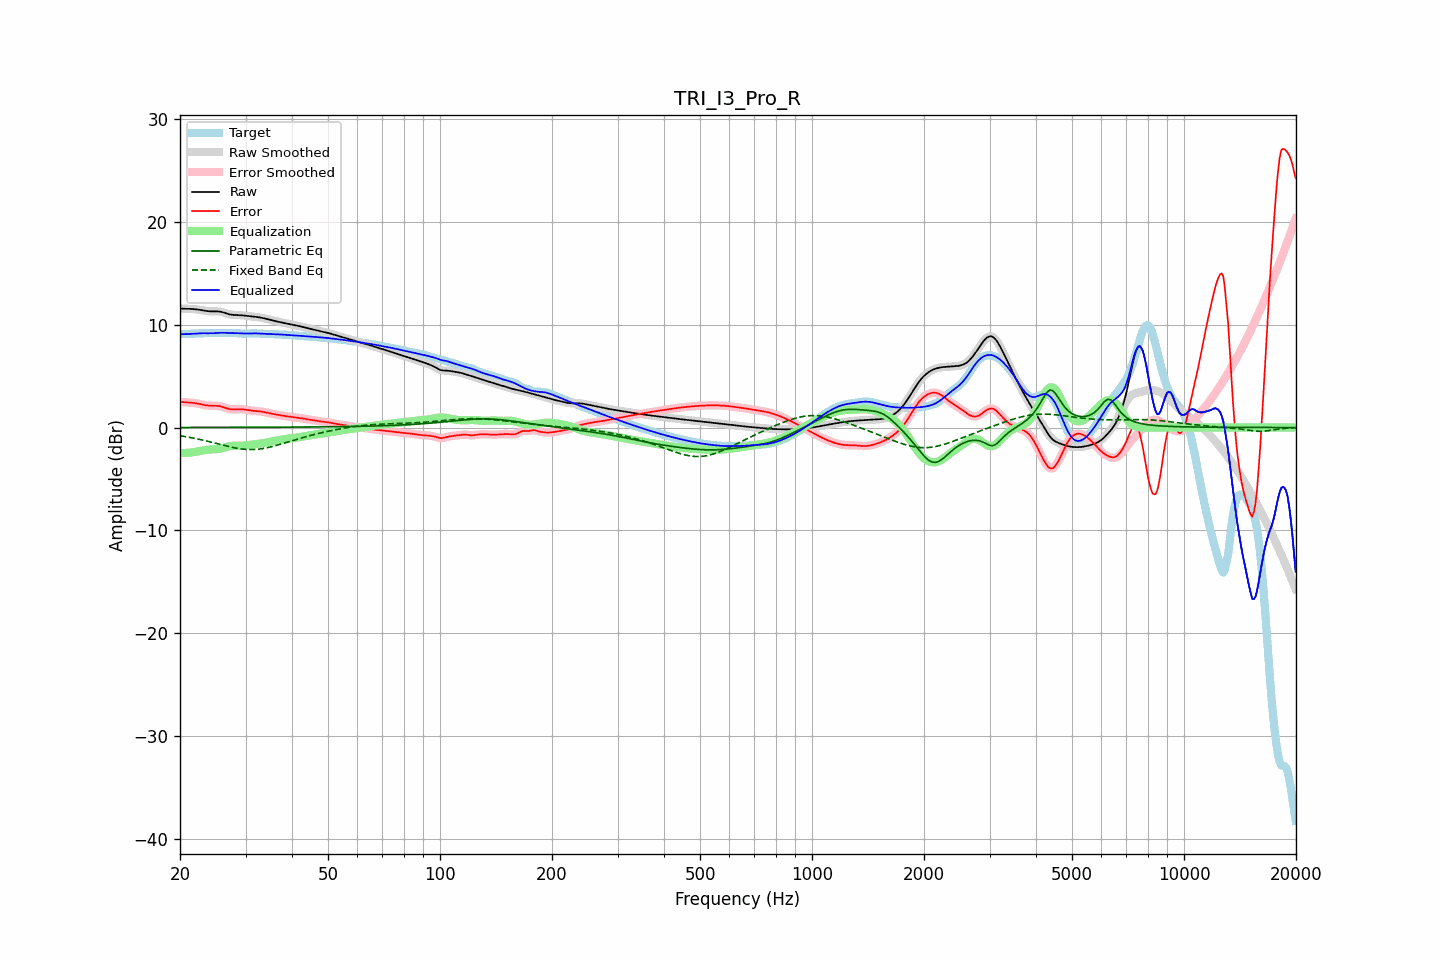

The file beside this chart, header and first rows:
frequency, raw, error, smoothed, error_smoothed, equalization, parametric_eq, fixed_band_eq, equalized_raw, equalized_smoothed, target
20.00, 11.58, 2.50, 11.58, 2.50, -2.49, 0.01, -0.80, 9.09, 9.09, 9.08
20.20, 11.57, 2.49, 11.57, 2.49, -2.49, 0.01, -0.82, 9.08, 9.08, 9.08
20.40, 11.56, 2.48, 11.56, 2.48, -2.48, 0.01, -0.85, 9.08, 9.08, 9.08
20.61, 11.55, 2.46, 11.55, 2.47, -2.47, 0.01, -0.87, 9.08, 9.08, 9.09
20.81, 11.55, 2.46, 11.55, 2.46, -2.46, 0.01, -0.90, 9.09, 9.08, 9.09
21.02, 11.55, 2.45, 11.55, 2.45, -2.45, 0.01, -0.93, 9.09, 9.09, 9.10
21.23, 11.54, 2.44, 11.54, 2.44, -2.44, 0.01, -0.96, 9.10, 9.10, 9.11
21.44, 11.54, 2.42, 11.54, 2.42, -2.42, 0.01, -0.99, 9.12, 9.12, 9.11
21.66, 11.53, 2.41, 11.53, 2.41, -2.40, 0.01, -1.02, 9.12, 9.12, 9.12
21.87, 11.51, 2.39, 11.51, 2.39, -2.38, 0.01, -1.05, 9.13, 9.13, 9.13
22.09, 11.50, 2.36, 11.50, 2.36, -2.35, 0.01, -1.08, 9.14, 9.14, 9.14
22.31, 11.47, 2.33, 11.47, 2.33, -2.33, 0.01, -1.11, 9.15, 9.15, 9.14
22.54, 11.45, 2.30, 11.45, 2.30, -2.29, 0.01, -1.15, 9.16, 9.16, 9.15
22.76, 11.43, 2.26, 11.42, 2.26, -2.26, 0.01, -1.18, 9.16, 9.16, 9.16
22.99, 11.40, 2.23, 11.40, 2.23, -2.23, 0.01, -1.22, 9.17, 9.17, 9.17
23.22, 11.37, 2.20, 11.37, 2.20, -2.20, 0.01, -1.25, 9.17, 9.17, 9.17
23.45, 11.34, 2.17, 11.34, 2.17, -2.17, 0.01, -1.29, 9.17, 9.17, 9.18
23.69, 11.32, 2.15, 11.32, 2.15, -2.15, 0.01, -1.33, 9.17, 9.17, 9.18
23.92, 11.31, 2.13, 11.31, 2.13, -2.14, 0.01, -1.36, 9.17, 9.17, 9.18
24.16, 11.29, 2.12, 11.30, 2.12, -2.13, 0.01, -1.40, 9.16, 9.17, 9.17
24.40, 11.29, 2.12, 11.29, 2.12, -2.12, 0.01, -1.44, 9.17, 9.17, 9.17
24.65, 11.29, 2.12, 11.29, 2.12, -2.12, 0.01, -1.48, 9.17, 9.17, 9.17
24.89, 11.29, 2.12, 11.29, 2.12, -2.11, 0.01, -1.52, 9.18, 9.18, 9.18
25.14, 11.29, 2.11, 11.29, 2.11, -2.10, 0.01, -1.56, 9.19, 9.19, 9.18
25.39, 11.29, 2.10, 11.29, 2.10, -2.08, 0.02, -1.60, 9.21, 9.21, 9.19
25.65, 11.27, 2.07, 11.27, 2.07, -2.05, 0.02, -1.64, 9.22, 9.22, 9.20
25.91, 11.24, 2.03, 11.24, 2.03, -2.02, 0.02, -1.68, 9.22, 9.22, 9.21
26.16, 11.20, 1.98, 11.19, 1.98, -1.97, 0.02, -1.72, 9.22, 9.22, 9.21
26.43, 11.14, 1.93, 11.14, 1.93, -1.93, 0.02, -1.76, 9.21, 9.21, 9.21
26.69, 11.09, 1.88, 11.09, 1.88, -1.88, 0.02, -1.80, 9.21, 9.21, 9.21
26.96, 11.04, 1.83, 11.04, 1.83, -1.84, 0.02, -1.84, 9.19, 9.20, 9.21
27.23, 11.00, 1.79, 11.00, 1.79, -1.81, 0.02, -1.87, 9.19, 9.19, 9.21
27.50, 10.97, 1.77, 10.97, 1.77, -1.79, 0.02, -1.91, 9.19, 9.19, 9.20
27.77, 10.96, 1.76, 10.96, 1.76, -1.77, 0.02, -1.94, 9.18, 9.18, 9.20
28.05, 10.95, 1.76, 10.95, 1.76, -1.77, 0.02, -1.98, 9.18, 9.18, 9.19
28.33, 10.95, 1.77, 10.95, 1.77, -1.77, 0.02, -2.00, 9.18, 9.18, 9.18
28.62, 10.94, 1.78, 10.94, 1.78, -1.77, 0.02, -2.03, 9.17, 9.17, 9.17
28.90, 10.94, 1.78, 10.93, 1.78, -1.77, 0.02, -2.06, 9.16, 9.16, 9.15
29.19, 10.92, 1.78, 10.92, 1.78, -1.77, 0.02, -2.08, 9.15, 9.15, 9.14
29.48, 10.91, 1.77, 10.91, 1.77, -1.76, 0.02, -2.10, 9.14, 9.14, 9.13
29.78, 10.89, 1.76, 10.89, 1.76, -1.75, 0.02, -2.11, 9.14, 9.14, 9.13
30.08, 10.87, 1.73, 10.87, 1.73, -1.73, 0.02, -2.13, 9.14, 9.14, 9.13
30.38, 10.85, 1.71, 10.85, 1.71, -1.71, 0.02, -2.14, 9.14, 9.14, 9.14
30.68, 10.84, 1.68, 10.84, 1.68, -1.69, 0.02, -2.14, 9.15, 9.15, 9.15
30.99, 10.82, 1.66, 10.82, 1.66, -1.67, 0.02, -2.14, 9.15, 9.15, 9.16
31.30, 10.80, 1.64, 10.80, 1.64, -1.65, 0.02, -2.14, 9.16, 9.16, 9.17
31.61, 10.79, 1.62, 10.79, 1.62, -1.63, 0.02, -2.14, 9.16, 9.16, 9.17
31.93, 10.77, 1.61, 10.77, 1.61, -1.61, 0.02, -2.13, 9.16, 9.16, 9.16
32.24, 10.74, 1.59, 10.74, 1.59, -1.59, 0.03, -2.11, 9.15, 9.15, 9.15
32.57, 10.72, 1.58, 10.72, 1.58, -1.58, 0.03, -2.10, 9.14, 9.14, 9.14
32.89, 10.69, 1.57, 10.69, 1.56, -1.56, 0.03, -2.08, 9.14, 9.14, 9.13
33.22, 10.66, 1.54, 10.66, 1.54, -1.53, 0.03, -2.06, 9.13, 9.13, 9.12
33.55, 10.63, 1.51, 10.63, 1.51, -1.51, 0.03, -2.03, 9.12, 9.12, 9.12
33.89, 10.59, 1.48, 10.59, 1.48, -1.48, 0.03, -2.00, 9.12, 9.12, 9.11
34.23, 10.55, 1.44, 10.55, 1.44, -1.45, 0.03, -1.97, 9.11, 9.11, 9.11
34.57, 10.51, 1.41, 10.51, 1.41, -1.42, 0.03, -1.93, 9.10, 9.10, 9.10
34.92, 10.47, 1.38, 10.47, 1.38, -1.38, 0.03, -1.90, 9.09, 9.09, 9.09
35.27, 10.43, 1.35, 10.43, 1.35, -1.35, 0.03, -1.86, 9.08, 9.08, 9.09
35.62, 10.40, 1.32, 10.40, 1.32, -1.32, 0.03, -1.82, 9.08, 9.08, 9.08
35.97, 10.36, 1.29, 10.36, 1.29, -1.29, 0.03, -1.78, 9.07, 9.07, 9.07
... 635 more rows
